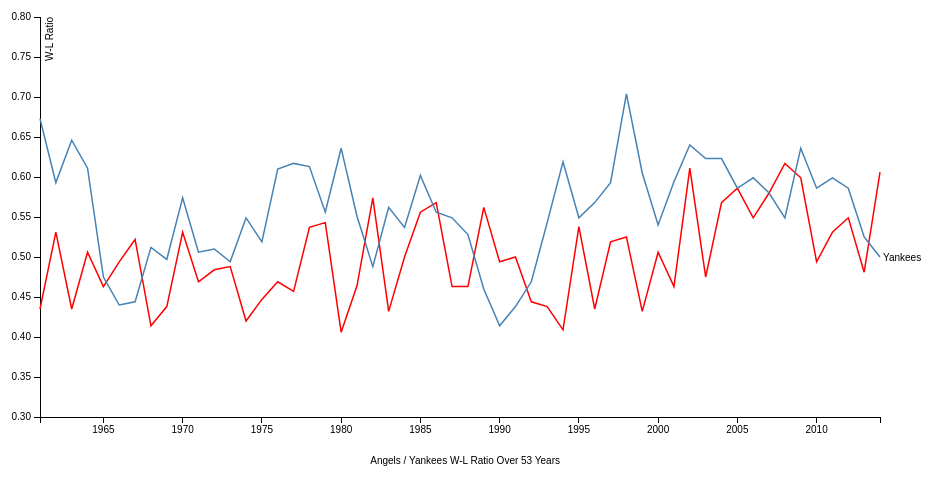
D3 v3 page, settled after 360 driven frames (6 s of simulated time); the page loaded 2 data file(s).



var margin = {top: 20, right: 20, bottom: 30, left: 50},
    width = 960 - margin.left - margin.right,
    height = 500 - margin.top - margin.bottom;

var x = d3.scale.linear()
    .range([0, width - 50]);

var y = d3.scale.linear()
    .range([height - 50, 0]);

var xAxis = d3.svg.axis()
    .scale(x)
    .orient("bottom")
    .tickFormat(d3.format("d"));

var yAxis = d3.svg.axis()
    .scale(y)
    .orient("left");

var line = d3.svg.line()
    .x(function(d) { return x(d.Year); })
    .y(function(d) { return y(d.WL); });

var svg = d3.select("body").append("svg")
    .attr("width", width + margin.left + margin.right)
    .attr("height", height + margin.top + margin.bottom)
  .append("g")
    .attr("transform", "translate(" + margin.left + "," + margin.top + ")");

d3.tsv("angelsData.txt", function(error, data) {
  data.forEach(function(dAngels) {
    dAngels.WL = +dAngels.WL;
  });

  x.domain(d3.extent(data, function(dAngels) { return dAngels.Year; }));
  y.domain([.3, .8]);

  svg.append("g")
      .attr("class", "x axis")
      .attr("transform", "translate(0," + (height - 50) + ")")
      .call(xAxis)
    .append("text")
      .attr("y", 40)
      .attr("x", (width/2 + 75))
      .attr("dy", ".71em")
      .style("text-anchor", "end")
      .text("Angels / Yankees W-L Ratio Over 53 Years");

  svg.append("g")
      .attr("class", "y axis")
      .call(yAxis)
    .append("text")
      .attr("transform", "rotate(-90)")
      .attr("y", 6)
      .attr("dy", ".71em")
      .style("text-anchor", "end")
      .text("W-L Ratio");

  svg.append("path")
      .datum(data)
      .attr("class", "lineAngels")
      .attr("d", line);
});

d3.tsv("yankeesData.txt", function(error, data) {
  console.log(data.length);
  data.forEach(function(dYankees) {
    dYankees.Year = dYankees.Year;
    dYankees.WL = +dYankees.WL;
    // console.log(dYankees);
  });

  svg.append("path")
      .datum(data)
      .attr("class", "lineYankees")
      .attr("d", line);

  svg.append("text")
      .attr("transform", function(d) { return "translate(" + x(data[0].Year) + "," + y(data[0].WL) + ")"; })
      .attr("x", 3)
      .attr("dy", ".35em")
      .text("Yankees");
});



### data: angelsData.txt, 595 bytes — head not shown
### data: yankeesData.txt, 592 bytes — head not shown